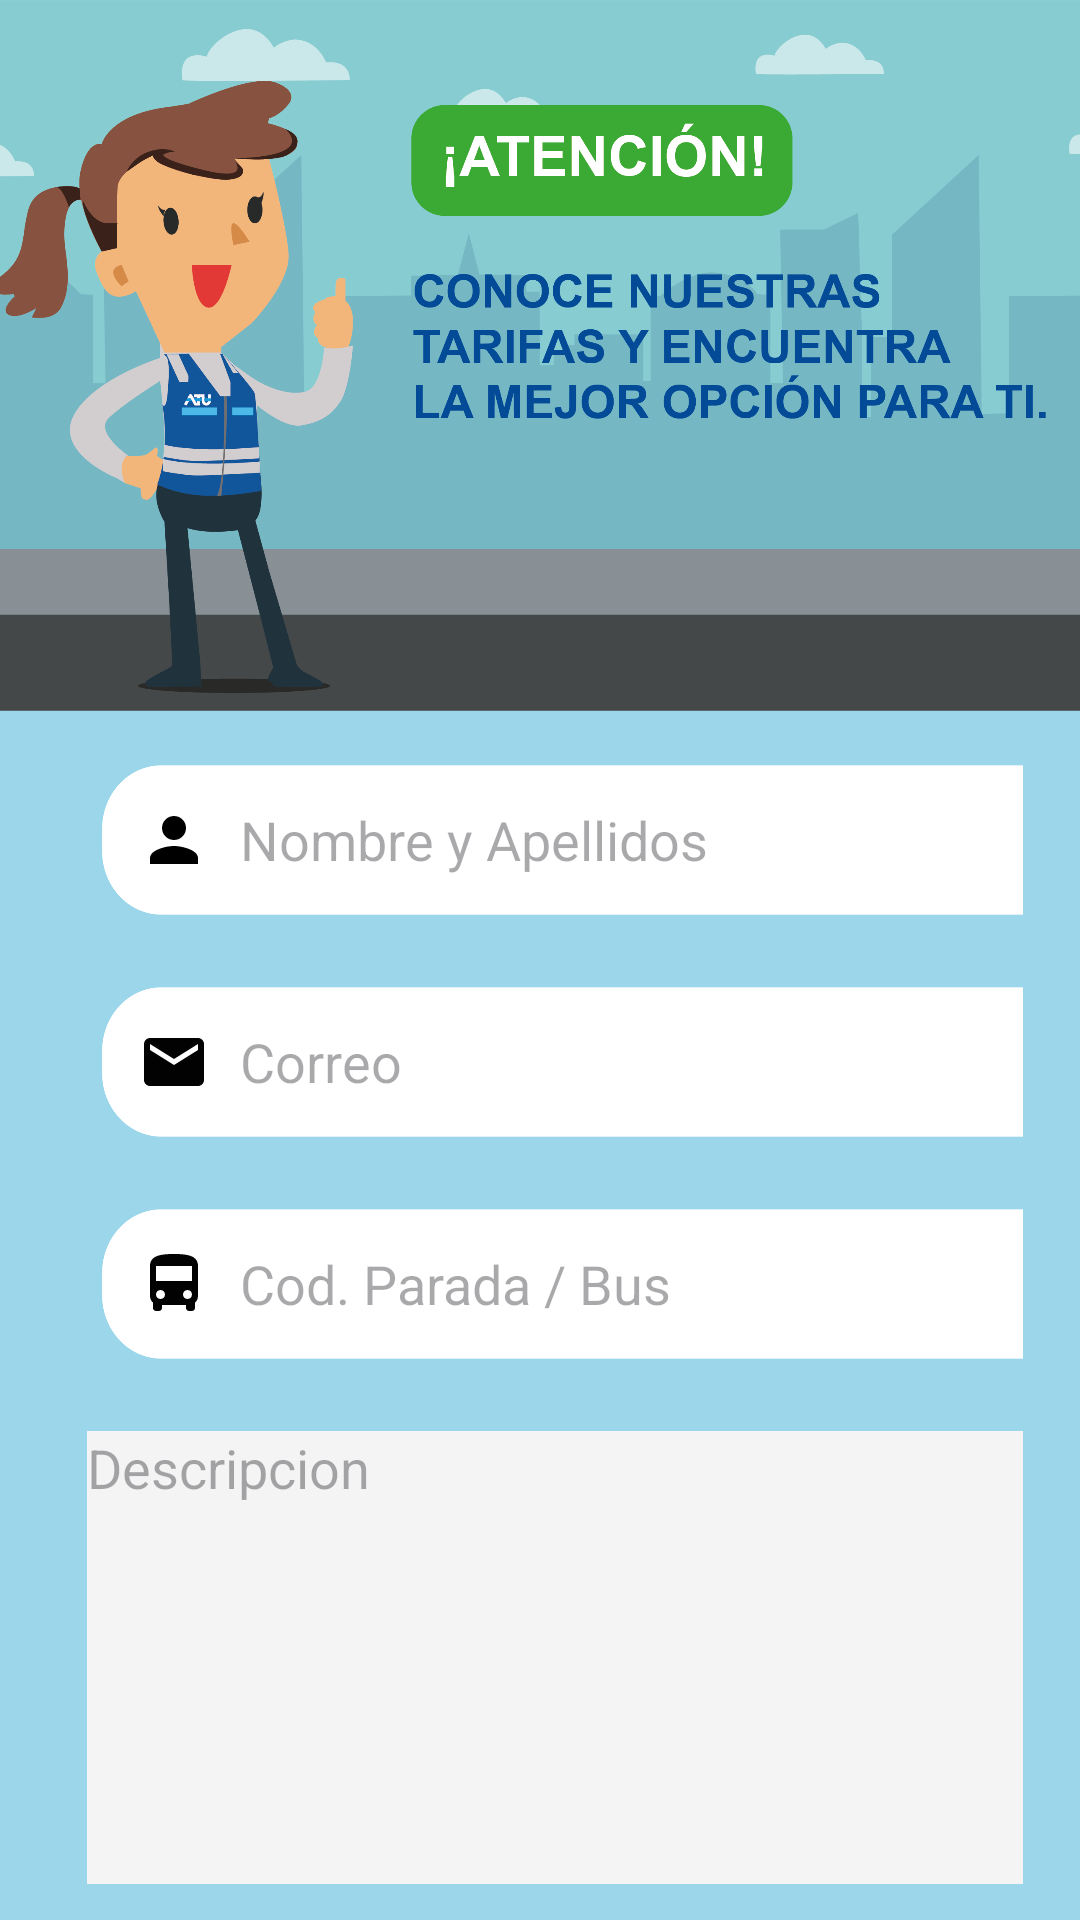

Produce the Android XML layout that renders to this screen, including the resource entries it uses.
<!-- AndroidManifest.xml: application theme Theme.METGO_Encarnacion -->
<!-- res/layout/fragment_reclamo.xml -->
<?xml version="1.0" encoding="utf-8"?>
<FrameLayout xmlns:android="http://schemas.android.com/apk/res/android"
    xmlns:app="http://schemas.android.com/apk/res-auto"
    xmlns:tools="http://schemas.android.com/tools"
    android:layout_width="match_parent"
    android:layout_height="match_parent"
    android:background="#9BD6EA "
    tools:context=".ui.reclamo.ReclamoFragment">

    
    <ImageView
        android:id="@+id/headerImageView"
        android:layout_width="match_parent"
        android:layout_height="237dp"
        android:contentDescription="Header Image"
        android:scaleType="centerCrop"
        android:src="@drawable/banner_tarifario" />

    
    <LinearLayout
        android:layout_width="match_parent"
        android:layout_height="wrap_content"
        android:layout_marginTop="160dp"
        android:orientation="vertical">

        
        <androidx.appcompat.widget.Toolbar
            android:id="@+id/toolbar"
            android:layout_width="match_parent"
            android:layout_height="12dp"
            android:background="@android:color/transparent"
            app:titleTextColor="@android:color/white" />

        <LinearLayout
            android:layout_width="match_parent"
            android:layout_height="585dp"
            android:orientation="vertical"
            android:padding="19dp">

            <EditText
                android:id="@+id/txtnombre_r"
                android:layout_width="327dp"
                android:layout_height="50dp"
                android:layout_marginLeft="15dp"
                android:layout_marginTop="64dp"
                android:background="@drawable/cajablanca"
                android:drawableStart="@drawable/ic_identidad"
                android:drawablePadding="10dp"
                android:ems="10"
                android:hint="Nombre y Apellidos"
                android:inputType="text"
                android:paddingStart="12dp"
                app:layout_constraintEnd_toEndOf="parent"
                app:layout_constraintStart_toStartOf="parent"
                app:layout_constraintTop_toBottomOf="@+id/imageView4" />

            <EditText
                android:id="@+id/txtemail_r"
                android:layout_width="327dp"
                android:layout_height="50dp"
                android:layout_marginLeft="15dp"
                android:layout_marginTop="24dp"
                android:background="@drawable/cajablanca"
                android:drawableStart="@drawable/ic_correo"
                android:drawablePadding="10dp"
                android:ems="10"
                android:hint="Correo"
                android:inputType="textEmailAddress"
                android:paddingStart="12dp"
                app:layout_constraintEnd_toEndOf="parent"
                app:layout_constraintStart_toStartOf="parent"
                app:layout_constraintTop_toBottomOf="@+id/txtnombre_r" />

            <EditText
                android:id="@+id/txtcodigo_r"
                android:layout_width="327dp"
                android:layout_height="50dp"
                android:layout_marginLeft="15dp"
                android:layout_marginTop="24dp"
                android:background="@drawable/cajablanca"
                android:drawableStart="@drawable/ic_paradero"
                android:drawablePadding="10dp"
                android:ems="10"
                android:hint="Cod. Parada / Bus"
                android:inputType="number"
                android:paddingStart="12dp"
                app:layout_constraintEnd_toEndOf="parent"
                app:layout_constraintStart_toStartOf="parent"
                app:layout_constraintTop_toBottomOf="@+id/txtemail_r" />

            <EditText
                android:id="@+id/txtdescripcion_r"
                android:layout_width="352dp"
                android:layout_height="151dp"
                android:layout_marginLeft="10dp"
                android:layout_marginTop="24dp"
                android:background="#F4F4F4"
                android:ems="10"
                android:gravity="start|top"
                android:hint="Descripcion"
                android:inputType="textMultiLine"
                app:layout_constraintEnd_toEndOf="parent"
                app:layout_constraintHorizontal_bias="0.492"
                app:layout_constraintStart_toStartOf="parent"
                app:layout_constraintTop_toBottomOf="@+id/txtcodigo_r" />

            <Button
                android:id="@+id/btnenviar_r"
                android:layout_width="159dp"
                android:layout_height="45dp"
                android:layout_marginLeft="100dp"
                android:layout_marginTop="30dp"
                android:backgroundTint="#2C4ECA"
                android:text="ENVIAR"
                app:layout_constraintEnd_toEndOf="parent"
                app:layout_constraintHorizontal_bias="0.457"
                app:layout_constraintStart_toStartOf="parent"
                app:layout_constraintTop_toBottomOf="@+id/txtdescripcion_r" />
        </LinearLayout>
    </LinearLayout>
</FrameLayout>
<!-- resources referenced by this layout -->
<resources>
  <!-- drawable banner_tarifario: png bitmap (drawable, 165324 bytes) -->
  <!-- drawable cajablanca: png bitmap (drawable, 6948 bytes) -->
  <!-- drawable ic_correo (drawable) -->
  <vector xmlns:android="http://schemas.android.com/apk/res/android" android:height="24dp" android:tint="#020202" android:viewportHeight="24" android:viewportWidth="24" android:width="24dp">
        
      <path android:fillColor="@android:color/darker_gray"
          android:pathData="M20,4L4,4c-1.1,0 -1.99,0.9 -1.99,2L2,18c0,1.1 0.9,2 2,2h16c1.1,0 2,-0.9 2,-2L22,6c0,-1.1 -0.9,-2 -2,-2zM20,8l-8,5 -8,-5L4,6l8,5 8,-5v2z"/>
      
  </vector>
  <!-- drawable ic_identidad (drawable) -->
  <vector xmlns:android="http://schemas.android.com/apk/res/android" android:height="24dp" android:tint="#000000" android:viewportHeight="24" android:viewportWidth="24" android:width="24dp">
        
      <path android:fillColor="@android:color/darker_gray"
          android:pathData="M12,12c2.21,0 4,-1.79 4,-4s-1.79,-4 -4,-4 -4,1.79 -4,4 1.79,4 4,4zM12,14c-2.67,0 -8,1.34 -8,4v2h16v-2c0,-2.66 -5.33,-4 -8,-4z"/>
      
  </vector>
  <!-- drawable ic_paradero (drawable) -->
  <vector xmlns:android="http://schemas.android.com/apk/res/android" android:height="24dp" android:tint="#020202" android:viewportHeight="24" android:viewportWidth="24" android:width="24dp">
        
      <path android:fillColor="@android:color/darker_gray"
          android:pathData="M4,16c0,0.88 0.39,1.67 1,2.22L5,20c0,0.55 0.45,1 1,1h1c0.55,0 1,-0.45 1,-1v-1h8v1c0,0.55 0.45,1 1,1h1c0.55,0 1,-0.45 1,-1v-1.78c0.61,-0.55 1,-1.34 1,-2.22L20,6c0,-3.5 -3.58,-4 -8,-4s-8,0.5 -8,4v10zM7.5,17c-0.83,0 -1.5,-0.67 -1.5,-1.5S6.67,14 7.5,14s1.5,0.67 1.5,1.5S8.33,17 7.5,17zM16.5,17c-0.83,0 -1.5,-0.67 -1.5,-1.5s0.67,-1.5 1.5,-1.5 1.5,0.67 1.5,1.5 -0.67,1.5 -1.5,1.5zM18,11L6,11L6,6h12v5z"/>
      
  </vector>
  <style name="Theme.METGO_Encarnacion" parent="Base.Theme.METGO_Encarnacion" />
  <style name="Base.Theme.METGO_Encarnacion" parent="Theme.Material3.DayNight.NoActionBar">
          
          
      </style>
</resources>
